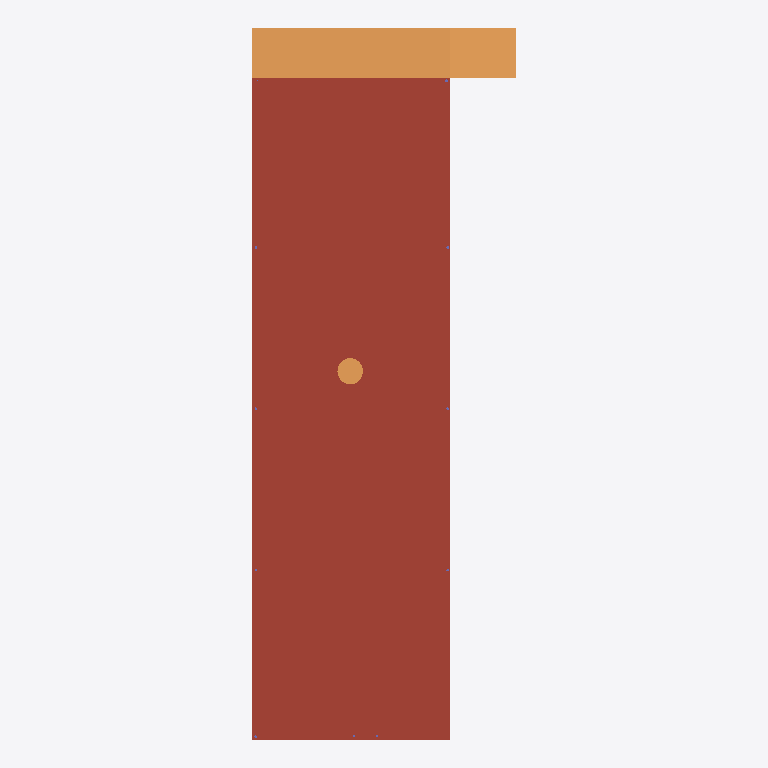
Plan cut of the same IFC building model at storey 'default building storey' (level 0.00 m, cut at 1.40 m), seen from above with north up, elements coloured by IFC class: 1 roof (red-brown), 1 ramp (orange), 1 column (violet). Cut surfaces are drawn darker.
Extent 16.0 m × 43.0 m × 9.7 m (x, y, z). Storeys (1): default building storey at 0.00 m. Elements (29): 14 IfcSensor, 4 IfcController, 3 IfcBuildingElementProxy, 2 IfcFan, 1 IfcBuildingElementPart, 1 IfcColumn, 1 IfcDoor, 1 IfcRamp, 1 IfcRoof, 1 IfcWall.

HEADER;
FILE_DESCRIPTION(('ViewDefinition [CoordinationView]'),'2;1');
FILE_NAME('','2023-01-05T09:40:18',(''),(''),'IFC-manager for SketchUp (4.1.4)','SketchUp [number])','');
FILE_SCHEMA(('IFC4'));
ENDSEC;
DATA;
#7=IFCPROJECT('2AZ8PP_4PFfQ_q4IXT4Aeg',#1,'default project',$,$,$,$,(#21),#8);
#34=IFCSITE('2Zfs7eWiT2hPOseYBGOKPW',#1,'default site',$,$,#35,$,$,.ELEMENT.,$,$,$,$,$);
#37=IFCBUILDING('2CART0S3nEMB67l$_M$TVB',#1,'default building',$,$,#38,$,$,.ELEMENT.,$,$,$);
#40=IFCBUILDINGSTOREY('35HqxzCf11xPOSLHuZA7wL',#1,'default building storey',$,$,#41,$,$,.ELEMENT.,$);
#9509=IFCROOF('1xtE$1O$f7wuovixmyYNBO',#1,'Roof',$,$,#9512,#9517,$,.FLAT_ROOF.);
#832=IFCRAMP('1PZrrPl0PE98J8Heforpm9',#1,'Ramp',$,$,#837,#842,$,.NOTDEFINED.);
#12131=IFCCOLUMN('0m8yTly1X4Bvxx_65HpW3o',#1,'Aluminium',$,$,#12134,#12139,$,.COLUMN.);
ENDSEC;